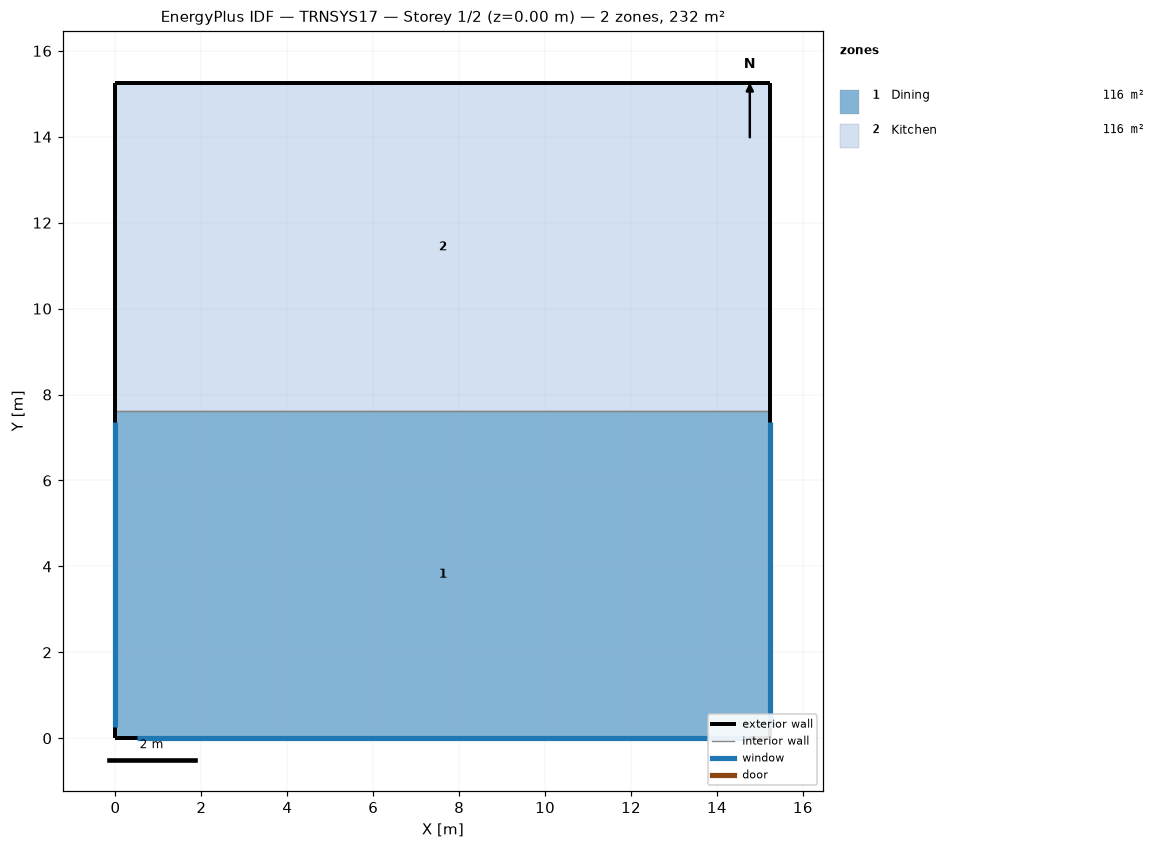
=== STOREY PLAN SPEC (per zone: floor XY polygon, exterior-wall plan segments, windows/doors) ===
zone 1: Dining  (116.2 m²)
  floor: (15.24, 7.62) (15.24, 0.00) (0.00, 0.00) (0.00, 7.62)
  exterior wall: (0.00, 0.00) – (15.24, 0.00)  [15.2 m]
    window: (0.51, 0.00) – (14.73, 0.00)  [13.0 m²]
  exterior wall: (0.00, 7.62) – (0.00, 0.00)  [7.6 m]
    window: (0.00, 7.37) – (0.00, 0.25)  [6.5 m²]
  exterior wall: (15.24, 0.00) – (15.24, 7.62)  [7.6 m]
    window: (15.24, 0.25) – (15.24, 7.37)  [6.5 m²]
  interior walls: 1
zone 2: Kitchen  (116.2 m²)
  floor: (15.24, 15.24) (15.24, 7.62) (0.00, 7.62) (0.00, 15.24)
  exterior wall: (15.24, 15.24) – (0.00, 15.24)  [15.2 m]
  exterior wall: (0.00, 15.24) – (0.00, 7.62)  [7.6 m]
  exterior wall: (15.24, 7.62) – (15.24, 15.24)  [7.6 m]
  interior walls: 1

=== DERIVED (storey summary) ===
Building: TRNSYS17
Storey: 1 of 2  (floor level z = 0.00 m)
Storey gross floor area: 232.3 m²
Zones on this storey: 2
  - Dining: floor 116.2 m²; exterior wall 30.5 m (92.9 m²); 3 window(s) 26.0 m²; WWR 28.0%
  - Kitchen: floor 116.2 m²; exterior wall 30.5 m (92.9 m²); WWR 0.0%
Zone adjacency: (none detected)